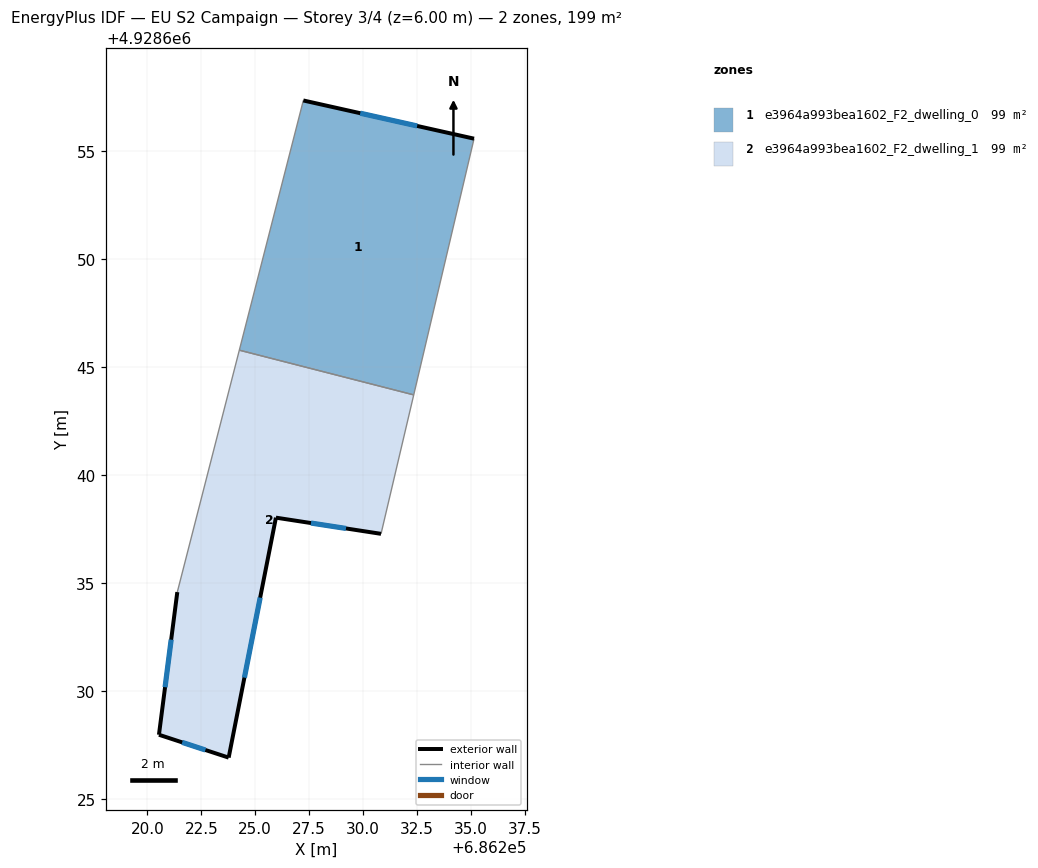
=== STOREY PLAN SPEC (per zone: floor XY polygon, exterior-wall plan segments, windows/doors) ===
zone 1: e3964a993bea1602_F2_dwelling_0  (99.2 m²)
  floor: (686235.14, 4928655.58) (686232.34, 4928643.71) (686224.26, 4928645.78) (686227.23, 4928657.35)
  exterior wall: (686235.14, 4928655.58) – (686227.23, 4928657.35)  [8.1 m]
    window: (686232.50, 4928656.17) – (686229.86, 4928656.76)  [2.7 m²]
  interior walls: 3
zone 2: e3964a993bea1602_F2_dwelling_1  (99.3 m²)
  floor: (686232.34, 4928643.71) (686230.83, 4928637.27) (686225.96, 4928638.02) (686223.77, 4928626.90) (686220.54, 4928627.96) (686221.39, 4928634.57) (686224.26, 4928645.78)
  exterior wall: (686225.96, 4928638.02) – (686230.83, 4928637.27)  [4.9 m]
    window: (686227.58, 4928637.77) – (686229.20, 4928637.52)  [1.6 m²]
  exterior wall: (686223.77, 4928626.90) – (686225.96, 4928638.02)  [11.3 m]
    window: (686224.50, 4928630.61) – (686225.23, 4928634.32)  [3.8 m²]
  exterior wall: (686220.54, 4928627.96) – (686223.77, 4928626.90)  [3.4 m]
    window: (686221.61, 4928627.61) – (686222.69, 4928627.26)  [1.1 m²]
  exterior wall: (686221.39, 4928634.57) – (686220.54, 4928627.96)  [6.7 m]
    window: (686221.10, 4928632.37) – (686220.82, 4928630.17)  [2.2 m²]
  interior walls: 3

=== DERIVED (storey summary) ===
Building: EU S2 Campaign
Storey: 3 of 4  (floor level z = 6.00 m)
Storey gross floor area: 198.5 m²
Zones on this storey: 2
  - e3964a993bea1602_F2_dwelling_0: floor 99.2 m²; exterior wall 8.1 m (24.3 m²); 1 window(s) 2.7 m²; WWR 11.1%
  - e3964a993bea1602_F2_dwelling_1: floor 99.3 m²; exterior wall 26.3 m (79.0 m²); 4 window(s) 8.8 m²; WWR 11.1%
Zone adjacency (shared interzone walls):
  - e3964a993bea1602_F2_dwelling_0 ↔ e3964a993bea1602_F2_dwelling_1